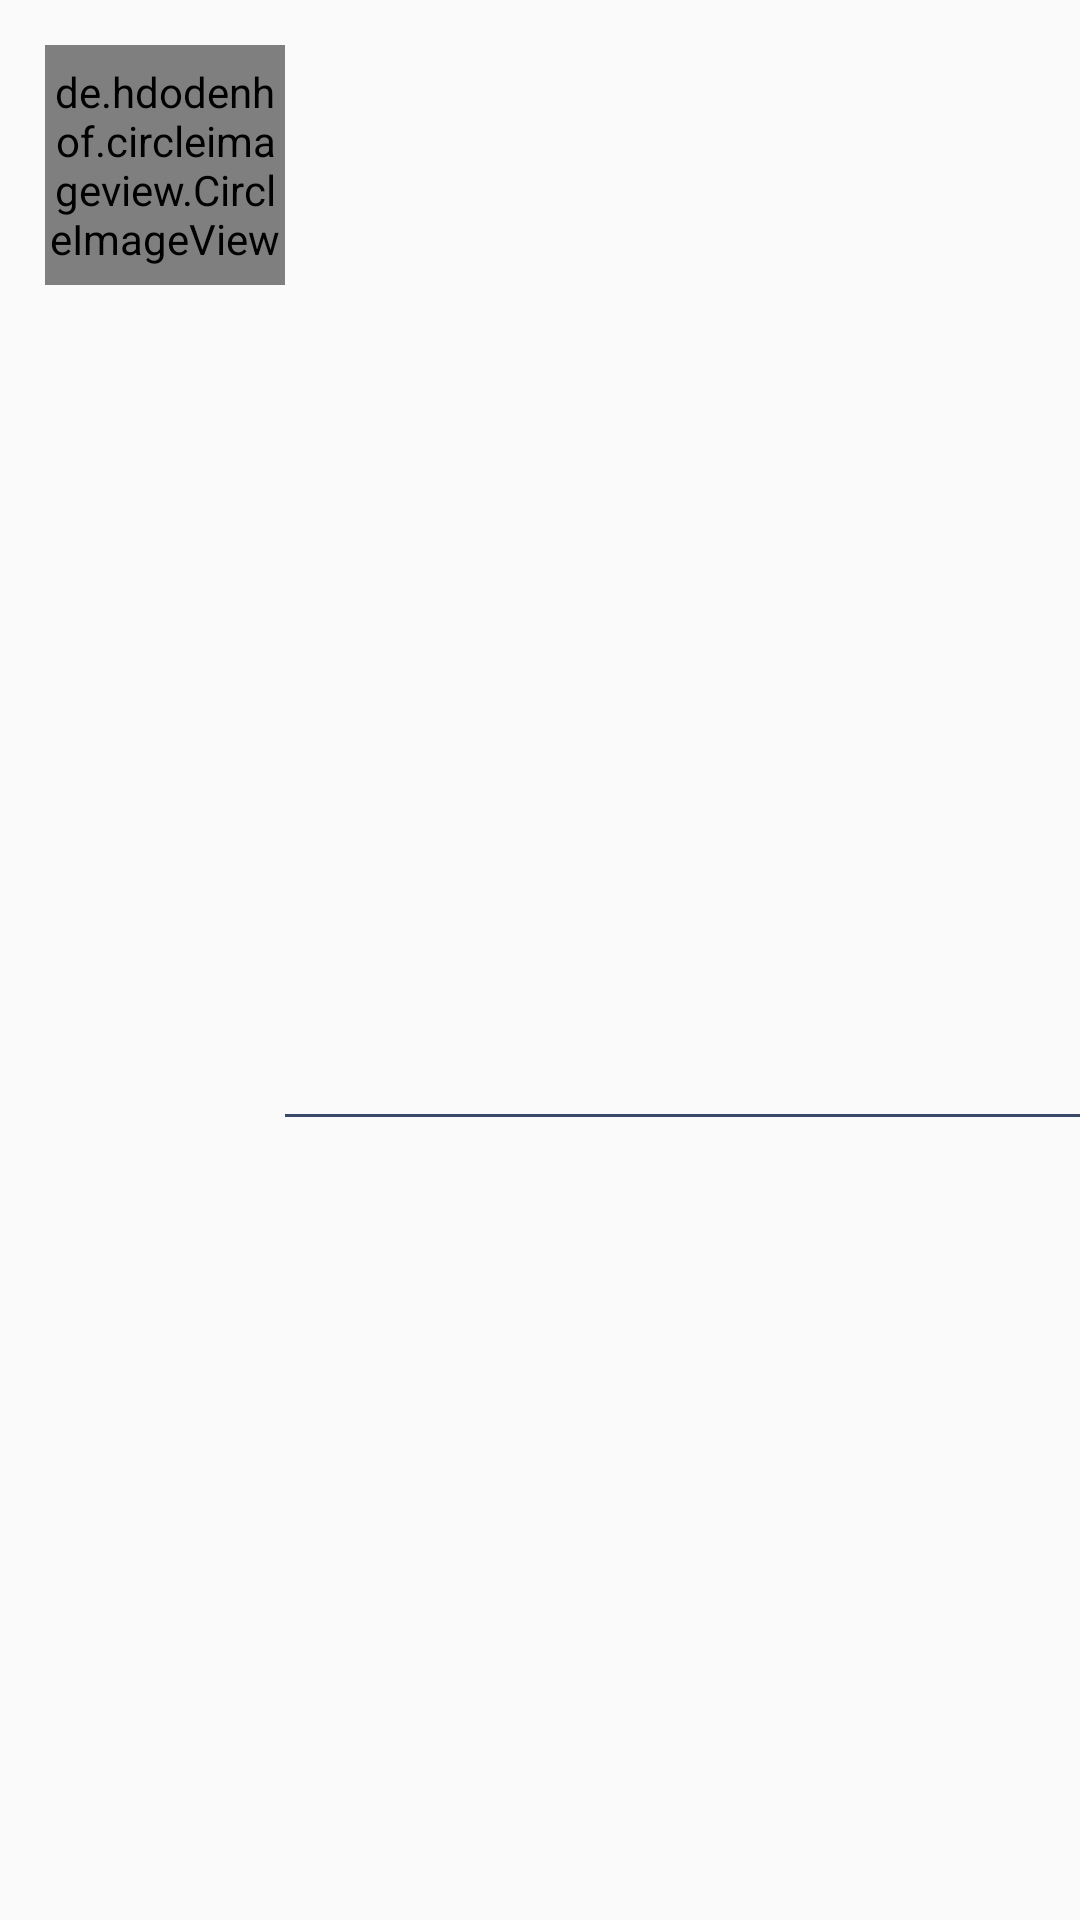

The Android layout XML behind this screen, and the referenced resources:
<!-- AndroidManifest.xml: application theme AppTheme -->
<!-- res/layout/chat_list_item.xml -->
<?xml version="1.0" encoding="utf-8"?>
<androidx.constraintlayout.widget.ConstraintLayout xmlns:android="http://schemas.android.com/apk/res/android"
    android:layout_width="match_parent"
    android:layout_height="wrap_content"
    xmlns:app="http://schemas.android.com/apk/res-auto"
    android:paddingTop="15dp"
    android:background="@drawable/chat_item_backround">


    <de.hdodenhof.circleimageview.CircleImageView
        app:layout_constraintStart_toStartOf="parent"
        app:layout_constraintTop_toTopOf="parent"
        android:id="@+id/chat_image"
        android:layout_height="80dp"
        android:layout_width="80dp"
        android:layout_marginLeft="15dp"
        android:scaleType="centerCrop"
        app:civ_border_width="2dp"
        app:civ_border_color="@color/colorAccent"/>

    <de.hdodenhof.circleimageview.CircleImageView
        app:layout_constraintEnd_toStartOf="@id/chat_image"
        app:layout_constraintTop_toTopOf="parent"
        android:id="@+id/chat_status"
        android:layout_height="10dp"
        android:layout_width="10dp"
        android:background="@drawable/status_background"
        android:layout_marginLeft="15dp"
        android:scaleType="centerCrop"
        app:civ_border_width="2dp"
        app:civ_border_color="@color/colorAccent"
        android:visibility="invisible"/>

        <TextView
            android:id="@+id/chat_name"
            app:layout_constraintTop_toTopOf="parent"
            app:layout_constraintStart_toEndOf="@id/chat_image"
            app:layout_constraintEnd_toEndOf="parent"
            android:layout_width="0dp"
            android:layout_height="wrap_content"
            android:textColor="@color/colorPrimaryLight"
            android:textSize="25sp"
            android:textStyle="bold"
            android:layout_marginLeft="10dp"/>
        <TextView
            android:id="@+id/chat_last_message"
            app:layout_constraintTop_toBottomOf="@id/chat_name"
            app:layout_constraintStart_toStartOf="@id/chat_name"
            android:maxLines="2"
            android:ellipsize="end"
            android:layout_height="match_parent"
            android:maxHeight="20dp"
            android:maxWidth="300dp"
            android:layout_width="0dp"
            android:textColor="@android:color/darker_gray"/>

    <View
        app:layout_constraintStart_toEndOf="@id/chat_image"
        app:layout_constraintEnd_toEndOf="parent"
        app:layout_constraintTop_toBottomOf="@id/chat_name"
        app:layout_constraintBottom_toBottomOf="parent"
        android:layout_width="0dp"
        android:layout_height="1dp"
        android:layout_marginTop="55dp"
        android:background="@color/colorPrimary" />

</androidx.constraintlayout.widget.ConstraintLayout>
<!-- resources referenced by this layout -->
<resources>
  <color name="colorAccent">#9ba4b4</color>
  <color name="colorPrimary">#394867</color>
  <color name="colorPrimaryLight">#f1f6f9</color>
  <!-- drawable chat_item_backround (drawable) -->
  <?xml version="1.0" encoding="utf-8"?>
  <selector xmlns:android="http://schemas.android.com/apk/res/android">
  
      <item android:state_pressed="true">
          <shape>
              <solid
                  android:color="@color/colorPrimaryLight"/>
          </shape>
      </item>
  </selector>
  <!-- drawable status_background (drawable) -->
  <?xml version="1.0" encoding="utf-8"?>
  <selector xmlns:android="http://schemas.android.com/apk/res/android">
      <item>
      <shape>
          <corners android:radius="500dp"/>
          <solid android:color="@color/colorPrimaryLight"/>
      </shape>
      </item>
  </selector>
  <style name="AppTheme" parent="Theme.AppCompat.Light.DarkActionBar">
          
          <item name="colorPrimary">#394867</item>
          <item name="colorPrimaryDark">#14274E</item>
          <item name="colorAccent">#9ba4b4</item>
      </style>
</resources>
